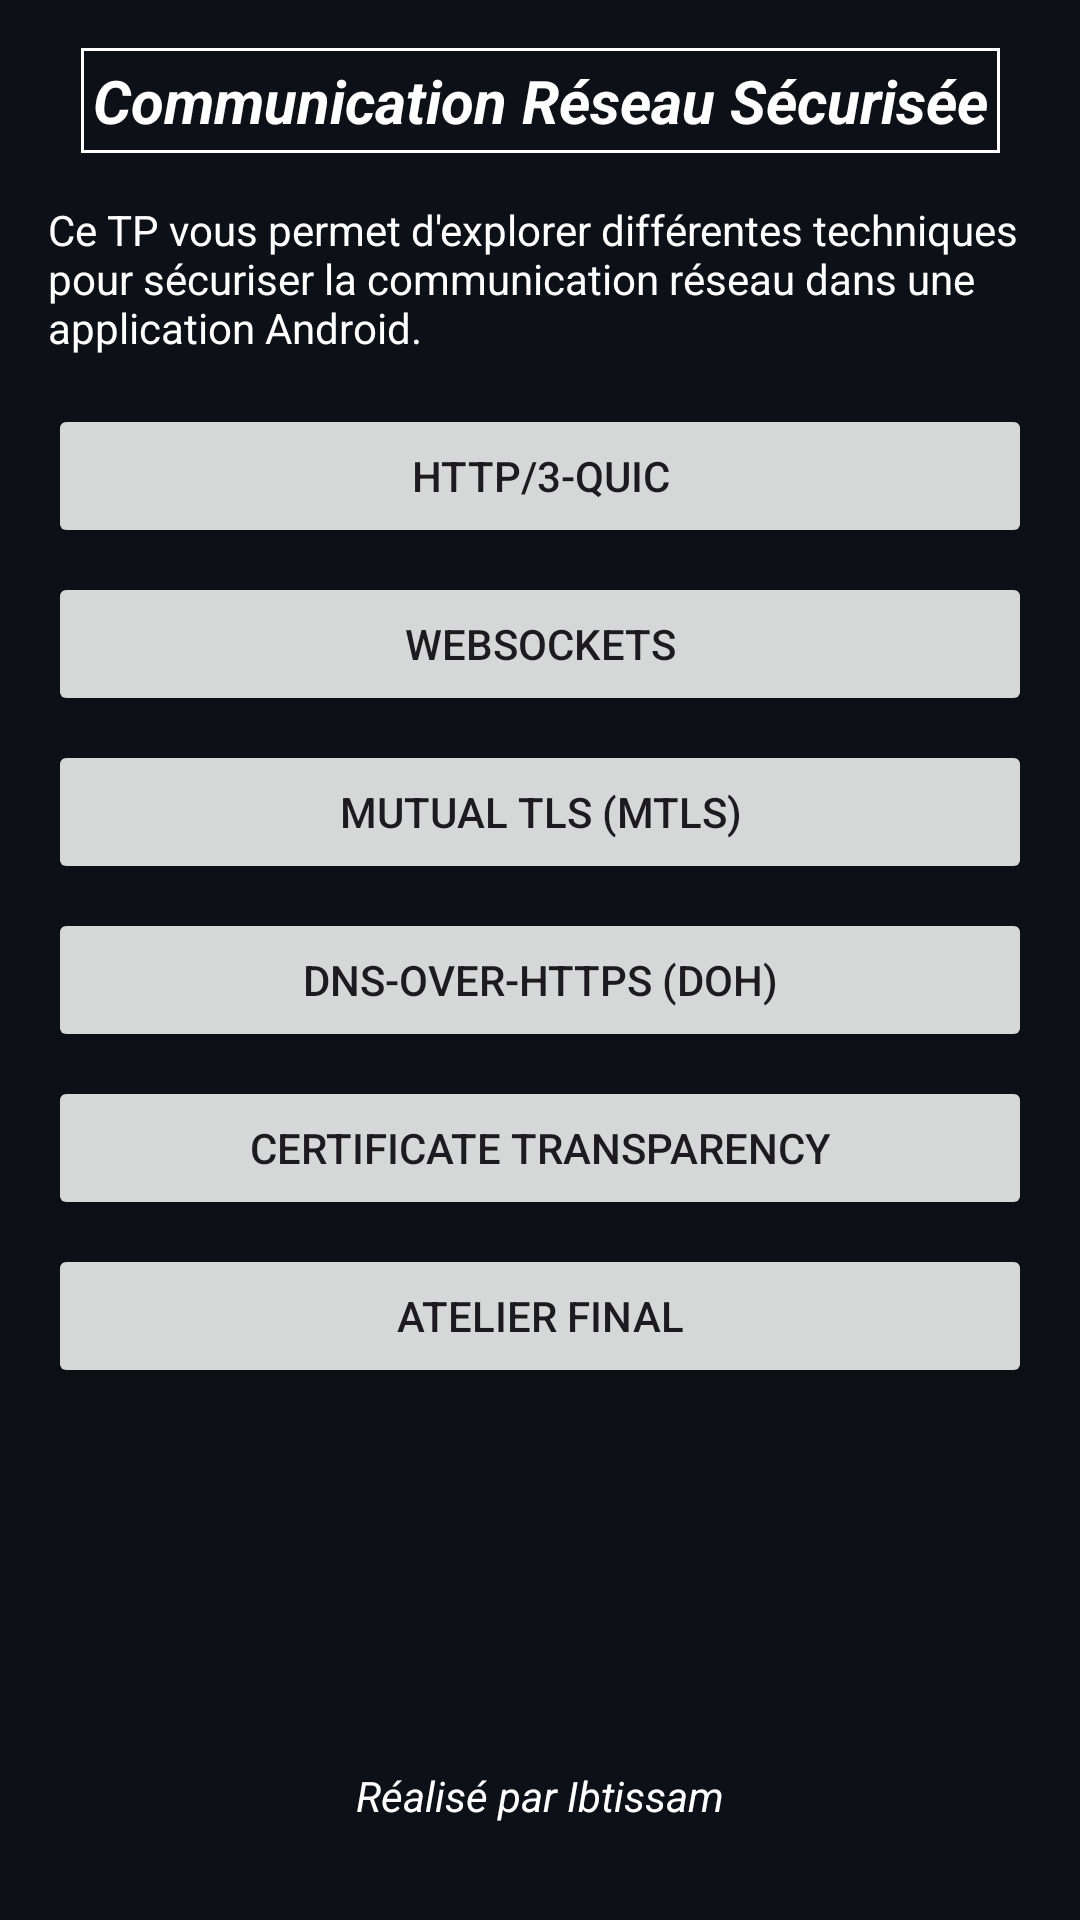

Layout XML and referenced resources for this Android screen:
<!-- AndroidManifest.xml: application theme Theme.Dev_sec_5 -->
<!-- res/layout/activity_main.xml -->
<?xml version="1.0" encoding="utf-8"?>
<androidx.constraintlayout.widget.ConstraintLayout xmlns:android="http://schemas.android.com/apk/res/android"
    xmlns:app="http://schemas.android.com/apk/res-auto"
    xmlns:tools="http://schemas.android.com/tools"
    android:id="@+id/main_ibtissam"
    android:layout_width="match_parent"
    android:layout_height="match_parent"
    android:background="@color/background_ibtissam"
    android:padding="16dp"
    tools:context=".MainActivity">

    <TextView
        android:id="@+id/tvTitle_ibtissam"
        android:layout_width="wrap_content"
        android:layout_height="wrap_content"
        android:background="@drawable/border_ibtissam"
        android:padding="4dp"
        android:text="Communication Réseau Sécurisée"
        android:textColor="@color/primary_text_ibtissam"
        android:textSize="20sp"
        android:textStyle="bold|italic"
        app:layout_constraintEnd_toEndOf="parent"
        app:layout_constraintStart_toStartOf="parent"
        app:layout_constraintTop_toTopOf="parent" />

    <TextView
        android:id="@+id/tvDescription_ibtissam"
        android:layout_width="match_parent"
        android:layout_height="wrap_content"
        android:layout_marginTop="16dp"
        android:text="Ce TP vous permet d'explorer différentes techniques pour sécuriser la communication réseau dans une application Android."
        android:textColor="@color/primary_text_ibtissam"
        app:layout_constraintTop_toBottomOf="@id/tvTitle_ibtissam" />

    <Button
        android:id="@+id/btnHttp3_ibtissam"
        android:layout_width="match_parent"
        android:layout_height="wrap_content"
        android:layout_marginTop="16dp"
        android:text="HTTP/3-QUIC"
        app:layout_constraintTop_toBottomOf="@id/tvDescription_ibtissam" />

    <Button
        android:id="@+id/btnWebSocket_ibtissam"
        android:layout_width="match_parent"
        android:layout_height="wrap_content"
        android:layout_marginTop="8dp"
        android:text="WebSockets"
        app:layout_constraintTop_toBottomOf="@id/btnHttp3_ibtissam" />

    <Button
        android:id="@+id/btnMtls_ibtissam"
        android:layout_width="match_parent"
        android:layout_height="wrap_content"
        android:layout_marginTop="8dp"
        android:text="Mutual TLS (mTLS)"
        app:layout_constraintTop_toBottomOf="@id/btnWebSocket_ibtissam" />

    <Button
        android:id="@+id/btnDoh_ibtissam"
        android:layout_width="match_parent"
        android:layout_height="wrap_content"
        android:layout_marginTop="8dp"
        android:text="DNS-over-HTTPS (DoH)"
        app:layout_constraintTop_toBottomOf="@id/btnMtls_ibtissam" />

    <Button
        android:id="@+id/btnCt_ibtissam"
        android:layout_width="match_parent"
        android:layout_height="wrap_content"
        android:layout_marginTop="8dp"
        android:text="Certificate Transparency"
        app:layout_constraintTop_toBottomOf="@id/btnDoh_ibtissam" />

    <Button
        android:id="@+id/btnFinal_ibtissam"
        android:layout_width="match_parent"
        android:layout_height="wrap_content"
        android:layout_marginTop="8dp"
        android:text="Atelier Final"
        app:layout_constraintTop_toBottomOf="@id/btnCt_ibtissam" />

    <TextView
        android:id="@+id/tvFooter_ibtissam"
        android:layout_width="wrap_content"
        android:layout_height="wrap_content"
        android:layout_marginBottom="16dp"
        android:text="Réalisé par Ibtissam"
        android:textColor="@color/primary_text_ibtissam"
        android:textSize="14sp"
        android:textStyle="italic"
        app:layout_constraintBottom_toBottomOf="parent"
        app:layout_constraintEnd_toEndOf="parent"
        app:layout_constraintStart_toStartOf="parent" />

</androidx.constraintlayout.widget.ConstraintLayout>
<!-- resources referenced by this layout -->
<resources>
  <color name="background_ibtissam">#0D1117</color>
  <color name="primary_text_ibtissam">#FFFFFF</color>
  <!-- drawable border_ibtissam (drawable) -->
  <?xml version="1.0" encoding="utf-8"?>
  <shape xmlns:android="http://schemas.android.com/apk/res/android">
      <stroke
          android:width="1dp"
          android:color="@color/white" />
      <padding
          android:bottom="4dp"
          android:left="4dp"
          android:right="4dp"
          android:top="4dp" />
  </shape>
  <style name="Theme.Dev_sec_5" parent="Base.Theme.Dev_sec_5" />
  <color name="white">#FFFFFFFF</color>
  <style name="Base.Theme.Dev_sec_5" parent="Theme.Material3.DayNight.NoActionBar">
          
          
      </style>
</resources>
